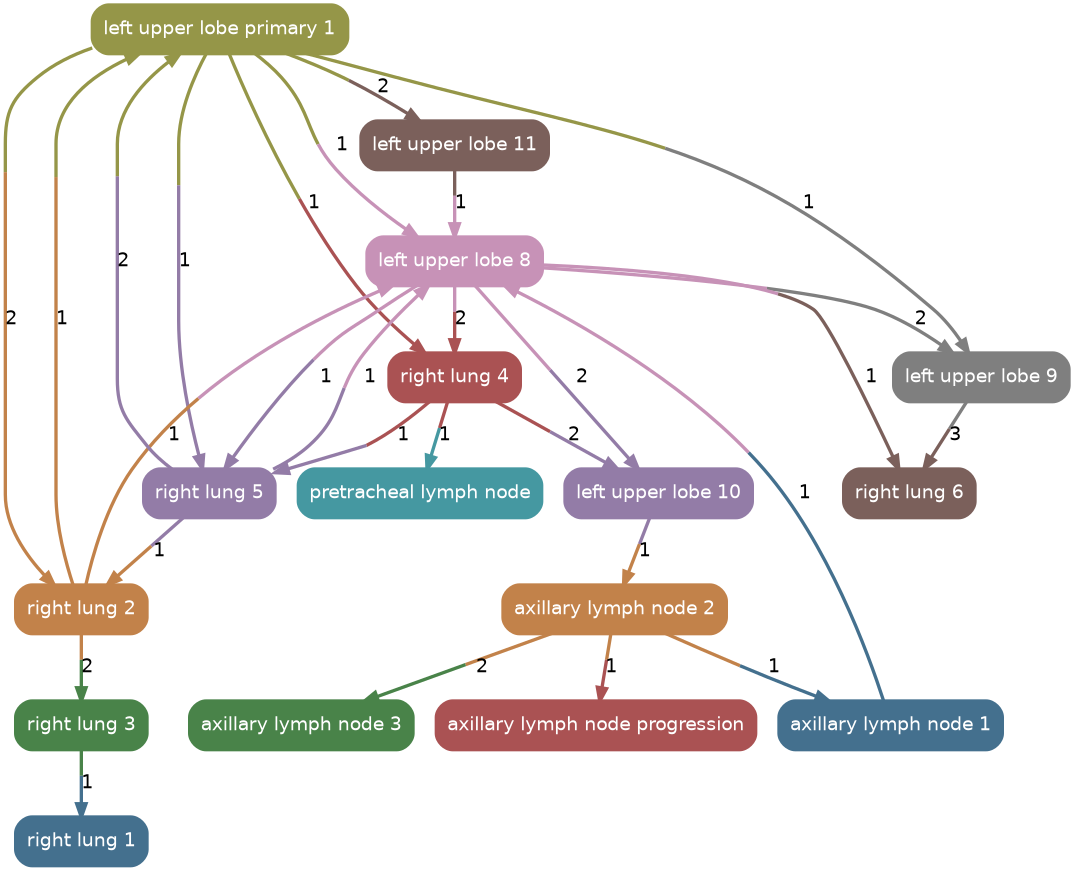

Values plotted in this chart, from the file beside it:
source, target, count
left_upper_lobe_primary_1, left_upper_lobe_11, 2
left_upper_lobe_primary_1, right_lung_2, 3
right_lung_4, left_upper_lobe_10, 2
right_lung_2, right_lung_3, 2
left_upper_lobe_10, axillary_lymph_node_2, 1
left_upper_lobe_11, left_upper_lobe_8, 1
left_upper_lobe_9, right_lung_6, 3
left_upper_lobe_8, right_lung_4, 2
axillary_lymph_node_2, axillary_lymph_node_3, 2
left_upper_lobe_primary_1, left_upper_lobe_8, 2
left_upper_lobe_8, left_upper_lobe_10, 2
left_upper_lobe_8, left_upper_lobe_9, 3
right_lung_2, left_upper_lobe_primary_1, 1
right_lung_2, left_upper_lobe_8, 1
left_upper_lobe_primary_1, right_lung_4, 1
left_upper_lobe_primary_1, left_upper_lobe_9, 1
right_lung_4, right_lung_5, 1
right_lung_4, pretracheal_lymph_node, 1
right_lung_3, right_lung_1, 1
left_upper_lobe_8, right_lung_6, 1
axillary_lymph_node_2, axillary_lymph_node_progression, 1
axillary_lymph_node_2, axillary_lymph_node_1, 1
